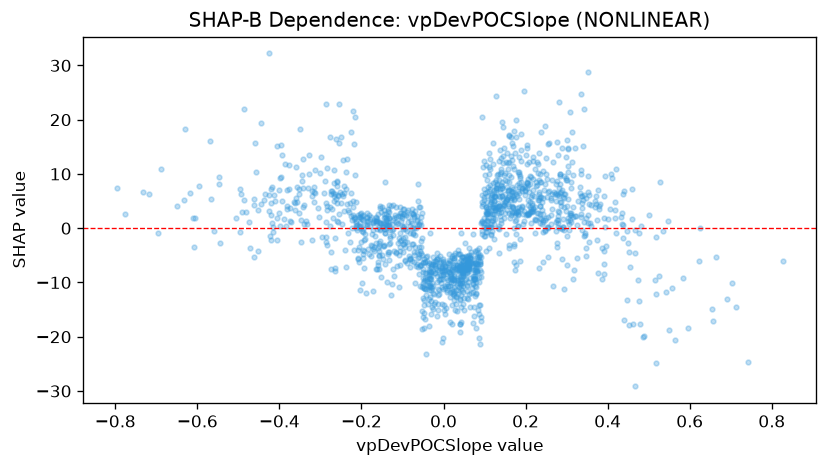

Values plotted in this chart, from the file beside it:
feature_value, shap_value
-0.2886, 8.648
9.999999747378752e-05, -8.072
-0.3, 10.22
0.3528, 2.411
0.3684, 3.882
0.1749, 1.393
0.2147, 4.339
0.2795, 3.228
0.3041, 14.54
0.2035, 7.351
0.1071, 2.528
0.0711, -8.902
0.1251, 8.517
0.01, -7.509
-0.4133, 6.081
-0.0338, -0.9174
0.4408, -16.96
0.2736, 1.182
0.0466, -8.872
-0.1838, -3.848
0.1256, 3.372
0.2798, 0.218
-0.0062, -10.02
0.0984, 0.2374
0.1647, 5.187
0.2878, -5.679
0.2783, 1.02
0.2082, 2.596
0.2235, 10.93
0.229, 5.212
0.0701, -11.03
0.0625, -7.356
0.2874, 4.106
-0.3147, 6.62
-0.2046, 0.3717
0.0409, -19.08
0.1238, 5.878
0.2125, 3.609
0.3082, 2.863
0.1505, 4.868
0.0213, -9.102
0.0167, -6.539
0.0654, -9.181
0.4757, -0.8283
0.0646, -5.32
0.074, -9.201
0.125, 5.937
-0.3816, 6.953
-0.6883, 10.94
-0.1299, -0.3931
-0.0115, -9.508
-0.0117, -7.039
-0.195, -2.243
-0.0498, -6.367
-0.2136, 4.82
-0.0148, -16.12
-0.0436, -8.294
-0.0988, -0.1078
-0.0565, -10.74
-0.0347, -11.36
... 1,446 more rows
